The GitHub repository anggapraseetio/KlasifikasiDaun_RM contains a labelled image folder "dataset" with 2 categories: sehat, tidak sehat. Examples follow, each with its label.

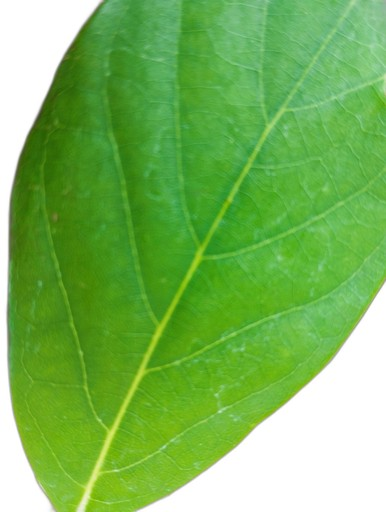
Label: sehat

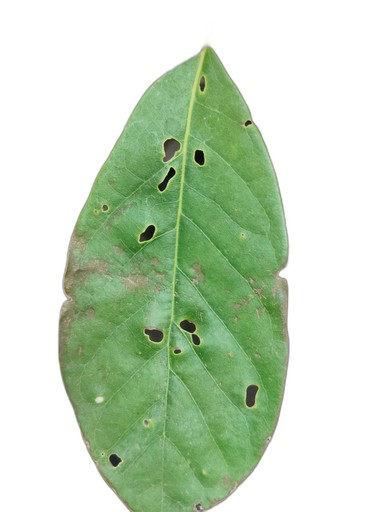
Label: tidak sehat

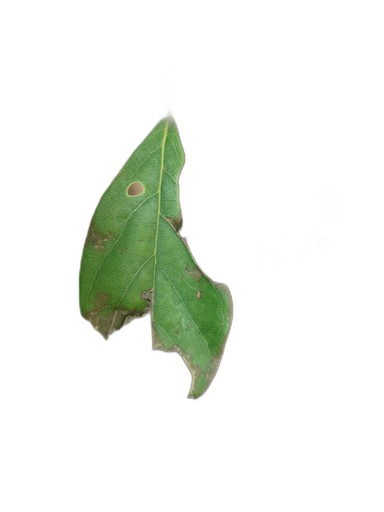
Label: tidak sehat

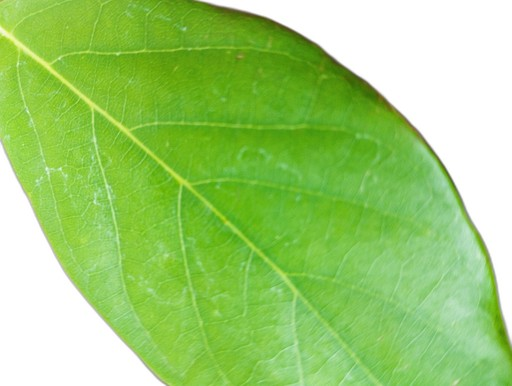
Label: sehat

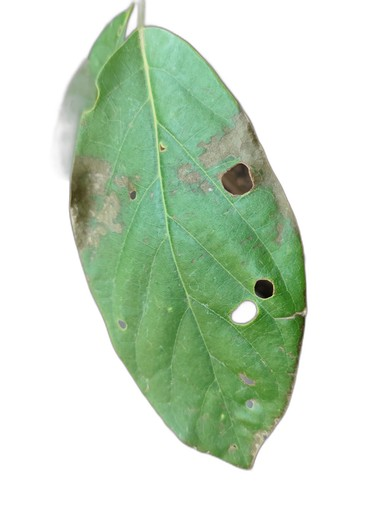
Label: tidak sehat

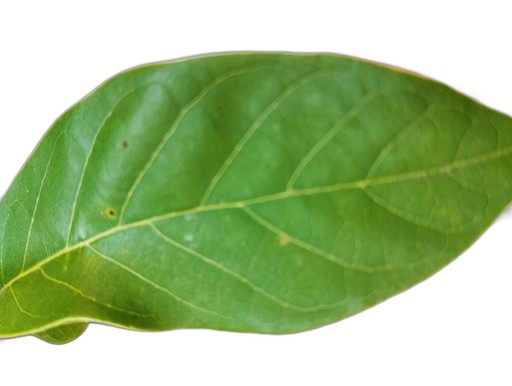
Label: sehat
